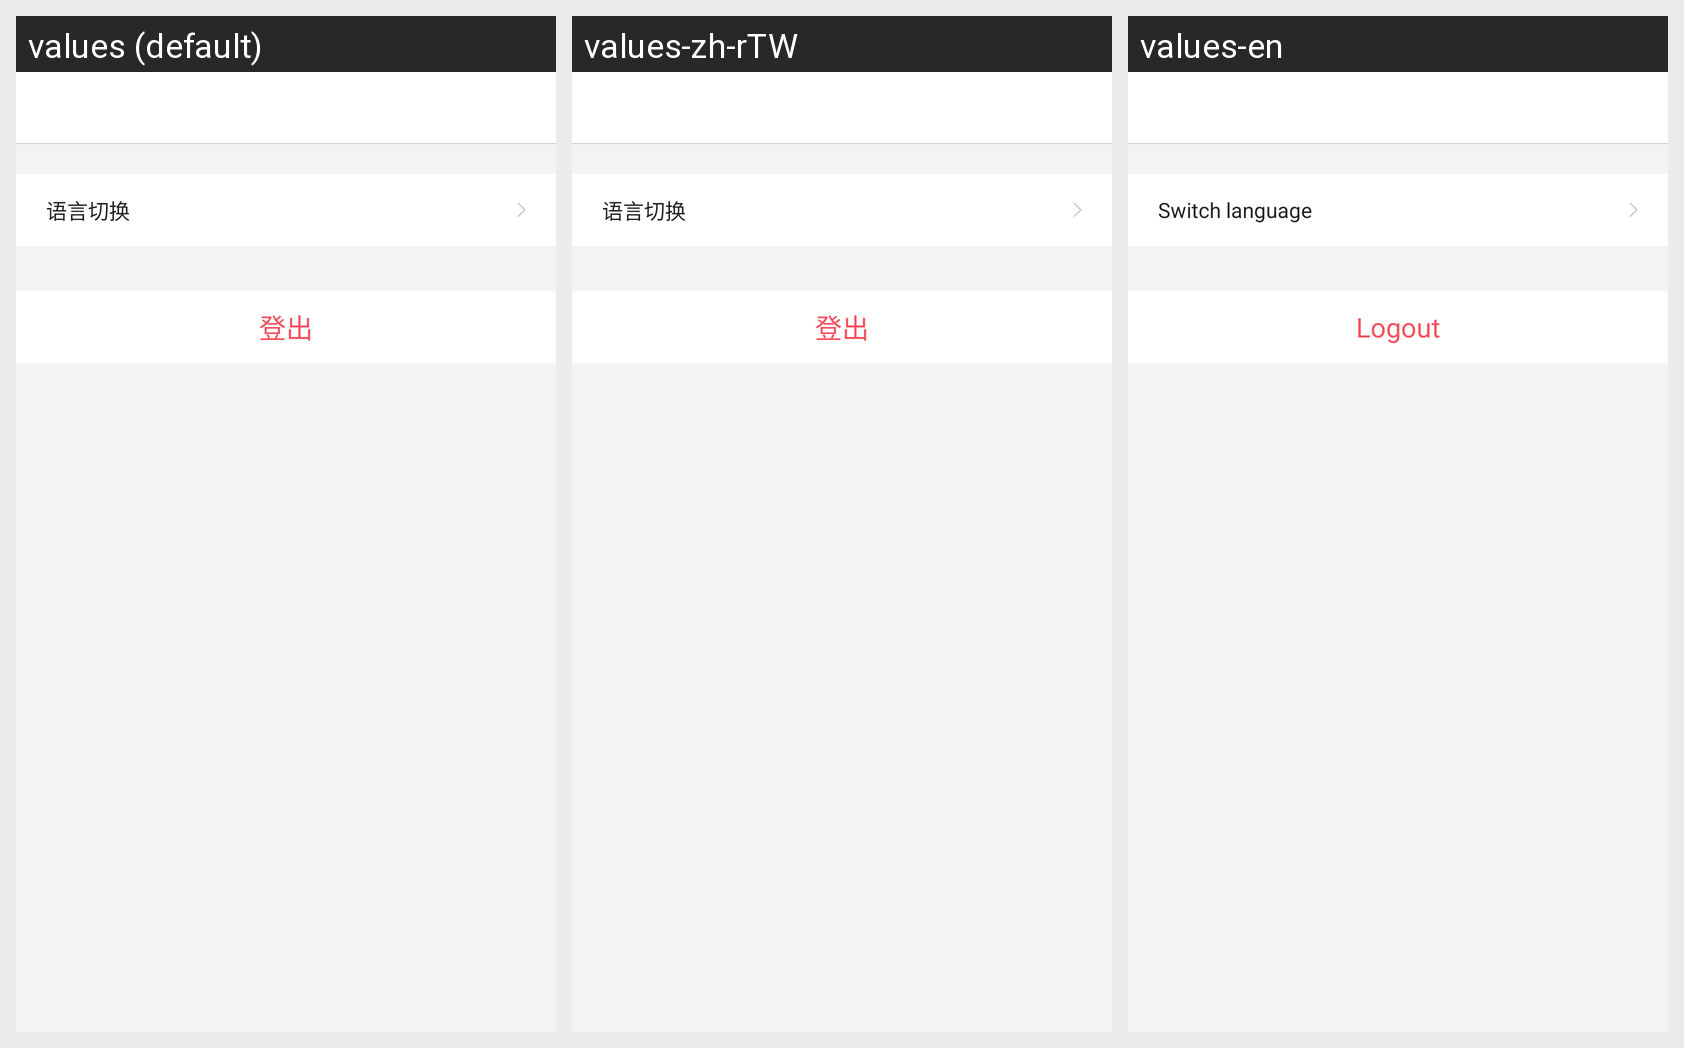

Translations of the strings shown on this Android screen, per locale in the grid:
Android screen res/layout/aty_setting.xml rendered under 3 locales, left to right: values (default), values-zh-rTW, values-en. Device: Nexus 5 (rendered at 1080×1920; each locale shown at half size, 540×960, under a caption strip naming it); theme AppTheme.
Strings drawn on this screen, with the default value and each locale's value (text and hints the layout hard-codes, and strings that could not be matched under every locale, appear in the picture but are not listed):

Language_switching
  values: 语言切换
  values-zh-rTW: 语言切换
  values-en: Switch language

logout
  values: 登出
  values-zh-rTW: 登出
  values-en: Logout
